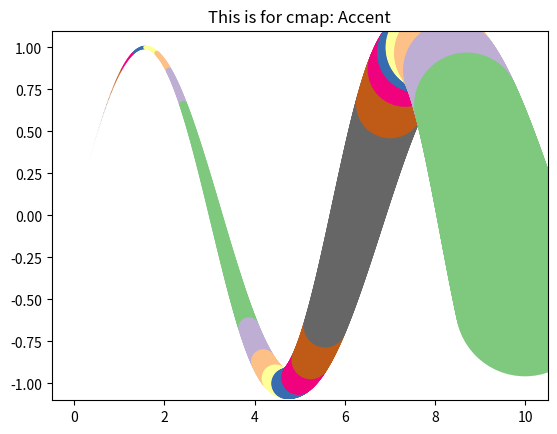
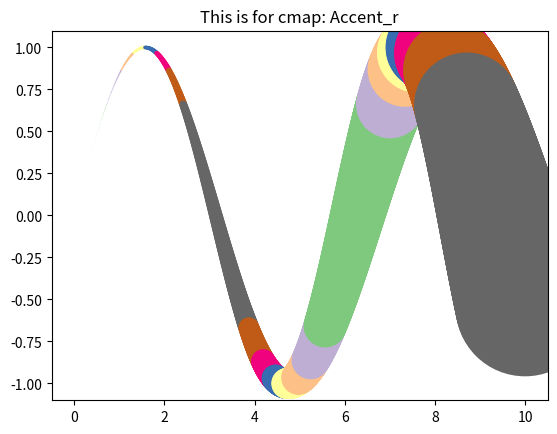
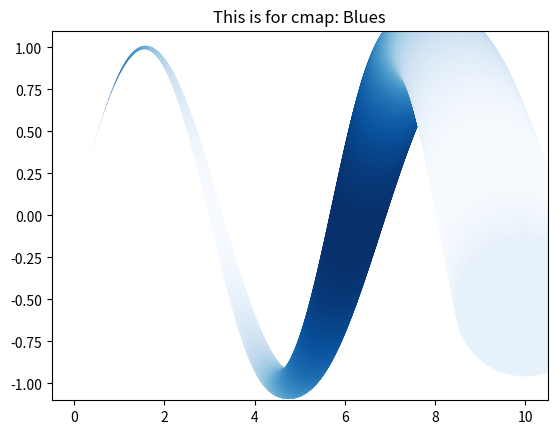
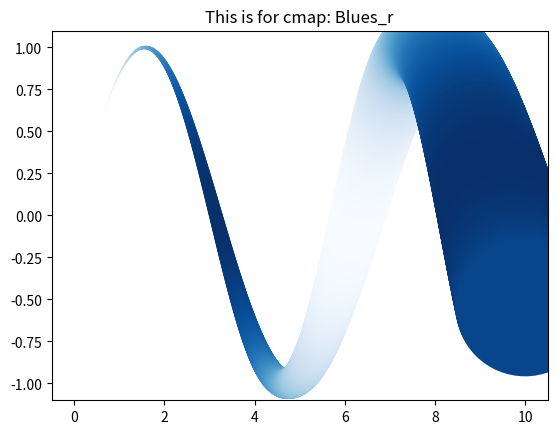
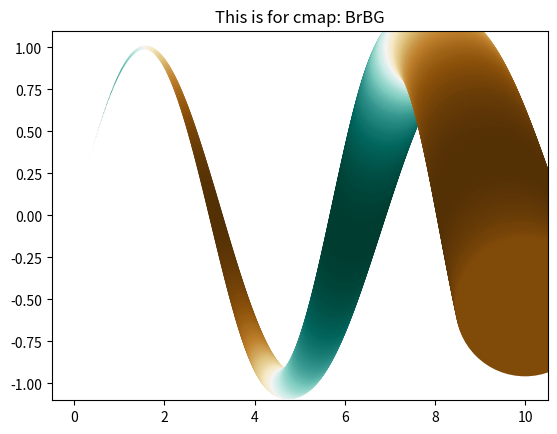
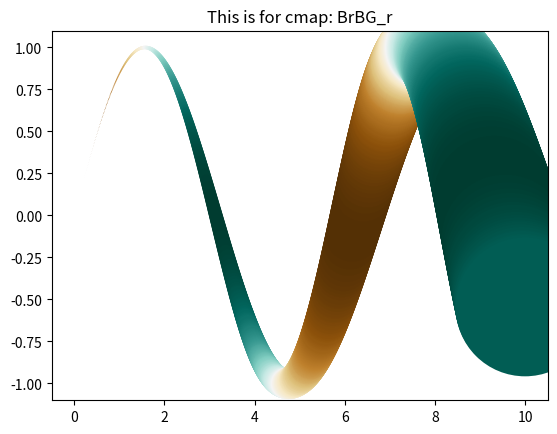
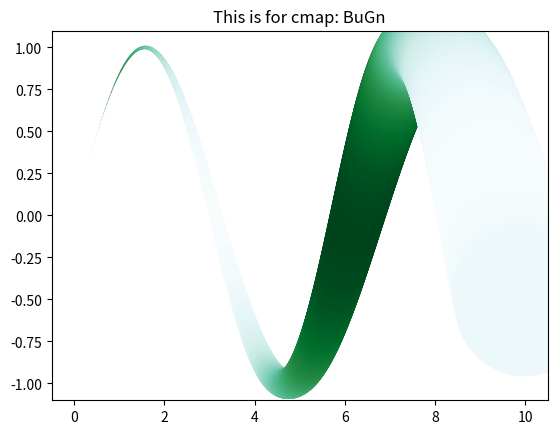

Python code for these plots, in order:
# !/usr/bin/env python

import numpy as np
import matplotlib.pyplot as plt


xplot = np.linspace(0, 10, 1000)
yplot = np.sin(xplot)


mylist = ['Accent', 'Accent_r', 'Blues', 'Blues_r', 'BrBG', 'BrBG_r', 'BuGn']
'''
          'BuGn_r', 'BuPu', 'BuPu_r', 'CMRmap', 'CMRmap_r', 'Dark2', 'Dark2_r',
          'GnBu', 'GnBu_r', 'Greens', 'Greens_r', 'Greys', 'Greys_r', 'OrRd',
          'OrRd_r', 'Oranges', 'Oranges_r', 'PRGn', 'PRGn_r', 'Paired']
         
          'Paired_r', 'Pastel1', 'Pastel1_r', 'Pastel2', 'Pastel2_r', 'PiYG',
          'PiYG_r', 'PuBu', 'PuBuGn', 'PuBuGn_r', 'PuBu_r', 'PuOr', 'PuOr_r',
          'PuRd', 'PuRd_r', 'Purples', 'Purples_r', 'RdBu', 'RdBu_r', 'RdGy',
          'RdGy_r', 'RdPu', 'RdPu_r', 'RdYlBu', 'RdYlBu_r', 'RdYlGn',
          'RdYlGn_r', 'Reds', 'Reds_r', 'Set1', 'Set1_r', 'Set2', 'Set2_r',
          'Set3', 'Set3_r', 'Spectral', 'Spectral_r', 'Wistia', 'Wistia_r',
          'YlGn', 'YlGnBu', 'YlGnBu_r', 'YlGn_r', 'YlOrBr', 'YlOrBr_r',
          'YlOrRd', 'YlOrRd_r']
'''

for i in mylist:
    plt.title('This is for cmap: ' + i)
    plt.scatter(xplot, yplot, c=np.cos(xplot), cmap=i,
                edgecolors='none',
                s=np.power(xplot, 4))
    plt.pause(1)
    plt.clf()

plt.close()

# # t = 0
# # while t < len(mylist):
# #     plt.title('This is for cmap: ' + mylist[t])
# #     plt.scatter(xplot, yplot, c=np.cos(xplot), cmap=mylist[t],
# #                 edgecolors='none',
# #                 s=np.power(xplot, 4))
# #     plt.pause(1)
# #     plt.cla()
# #     t = (t+1) % len(mylist)

# # # plt.close()

# from mpl_toolkits.mplot3d import axes3d
# import matplotlib.pyplot as plt

# fig = plt.figure()
# ax = fig.add_subplot(111, projection='3d')

# # load some test data for demonstration and plot a wireframe
# X, Y, Z = axes3d.get_test_data(0.1)
# ax.plot_wireframe(X, Y, Z, rstride=5, cstride=5)

# # rotate the axes and update
# for angle in range(0, 360):
#     ax.view_init(30, angle)
#     plt.draw()
#     plt.pause(.001)
